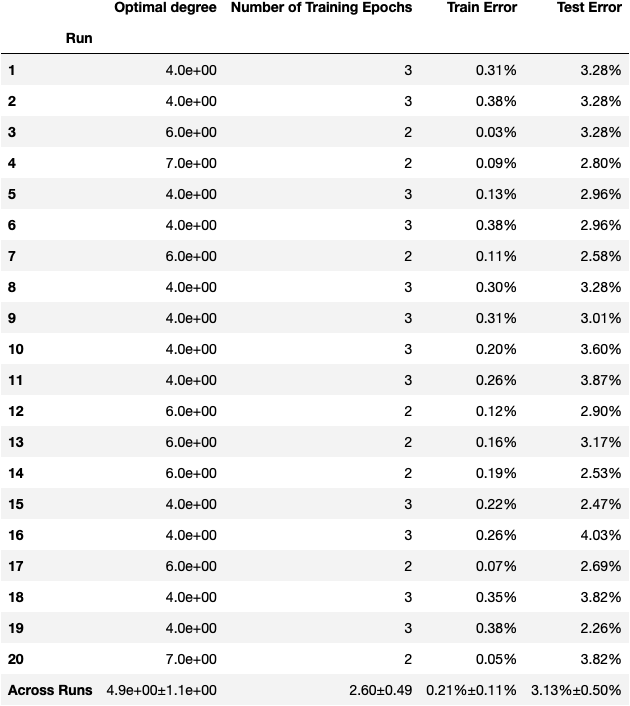

The data file committed next to this chart (first rows):
Run, Optimal degree, Number of Training Epochs, Train Error, Test Error
1, 4.0e+00, 3, 0.31%, 3.28%
2, 4.0e+00, 3, 0.38%, 3.28%
3, 6.0e+00, 2, 0.03%, 3.28%
4, 7.0e+00, 2, 0.09%, 2.80%
5, 4.0e+00, 3, 0.13%, 2.96%
6, 4.0e+00, 3, 0.38%, 2.96%
7, 6.0e+00, 2, 0.11%, 2.58%
8, 4.0e+00, 3, 0.30%, 3.28%
9, 4.0e+00, 3, 0.31%, 3.01%
10, 4.0e+00, 3, 0.20%, 3.60%
11, 4.0e+00, 3, 0.26%, 3.87%
12, 6.0e+00, 2, 0.12%, 2.90%
13, 6.0e+00, 2, 0.16%, 3.17%
14, 6.0e+00, 2, 0.19%, 2.53%
15, 4.0e+00, 3, 0.22%, 2.47%
16, 4.0e+00, 3, 0.26%, 4.03%
17, 6.0e+00, 2, 0.07%, 2.69%
18, 4.0e+00, 3, 0.35%, 3.82%
19, 4.0e+00, 3, 0.38%, 2.26%
20, 7.0e+00, 2, 0.05%, 3.82%
Across Runs, 4.9e+00±1.1e+00, 2.60±0.49, 0.21%±0.11%, 3.13%±0.50%
